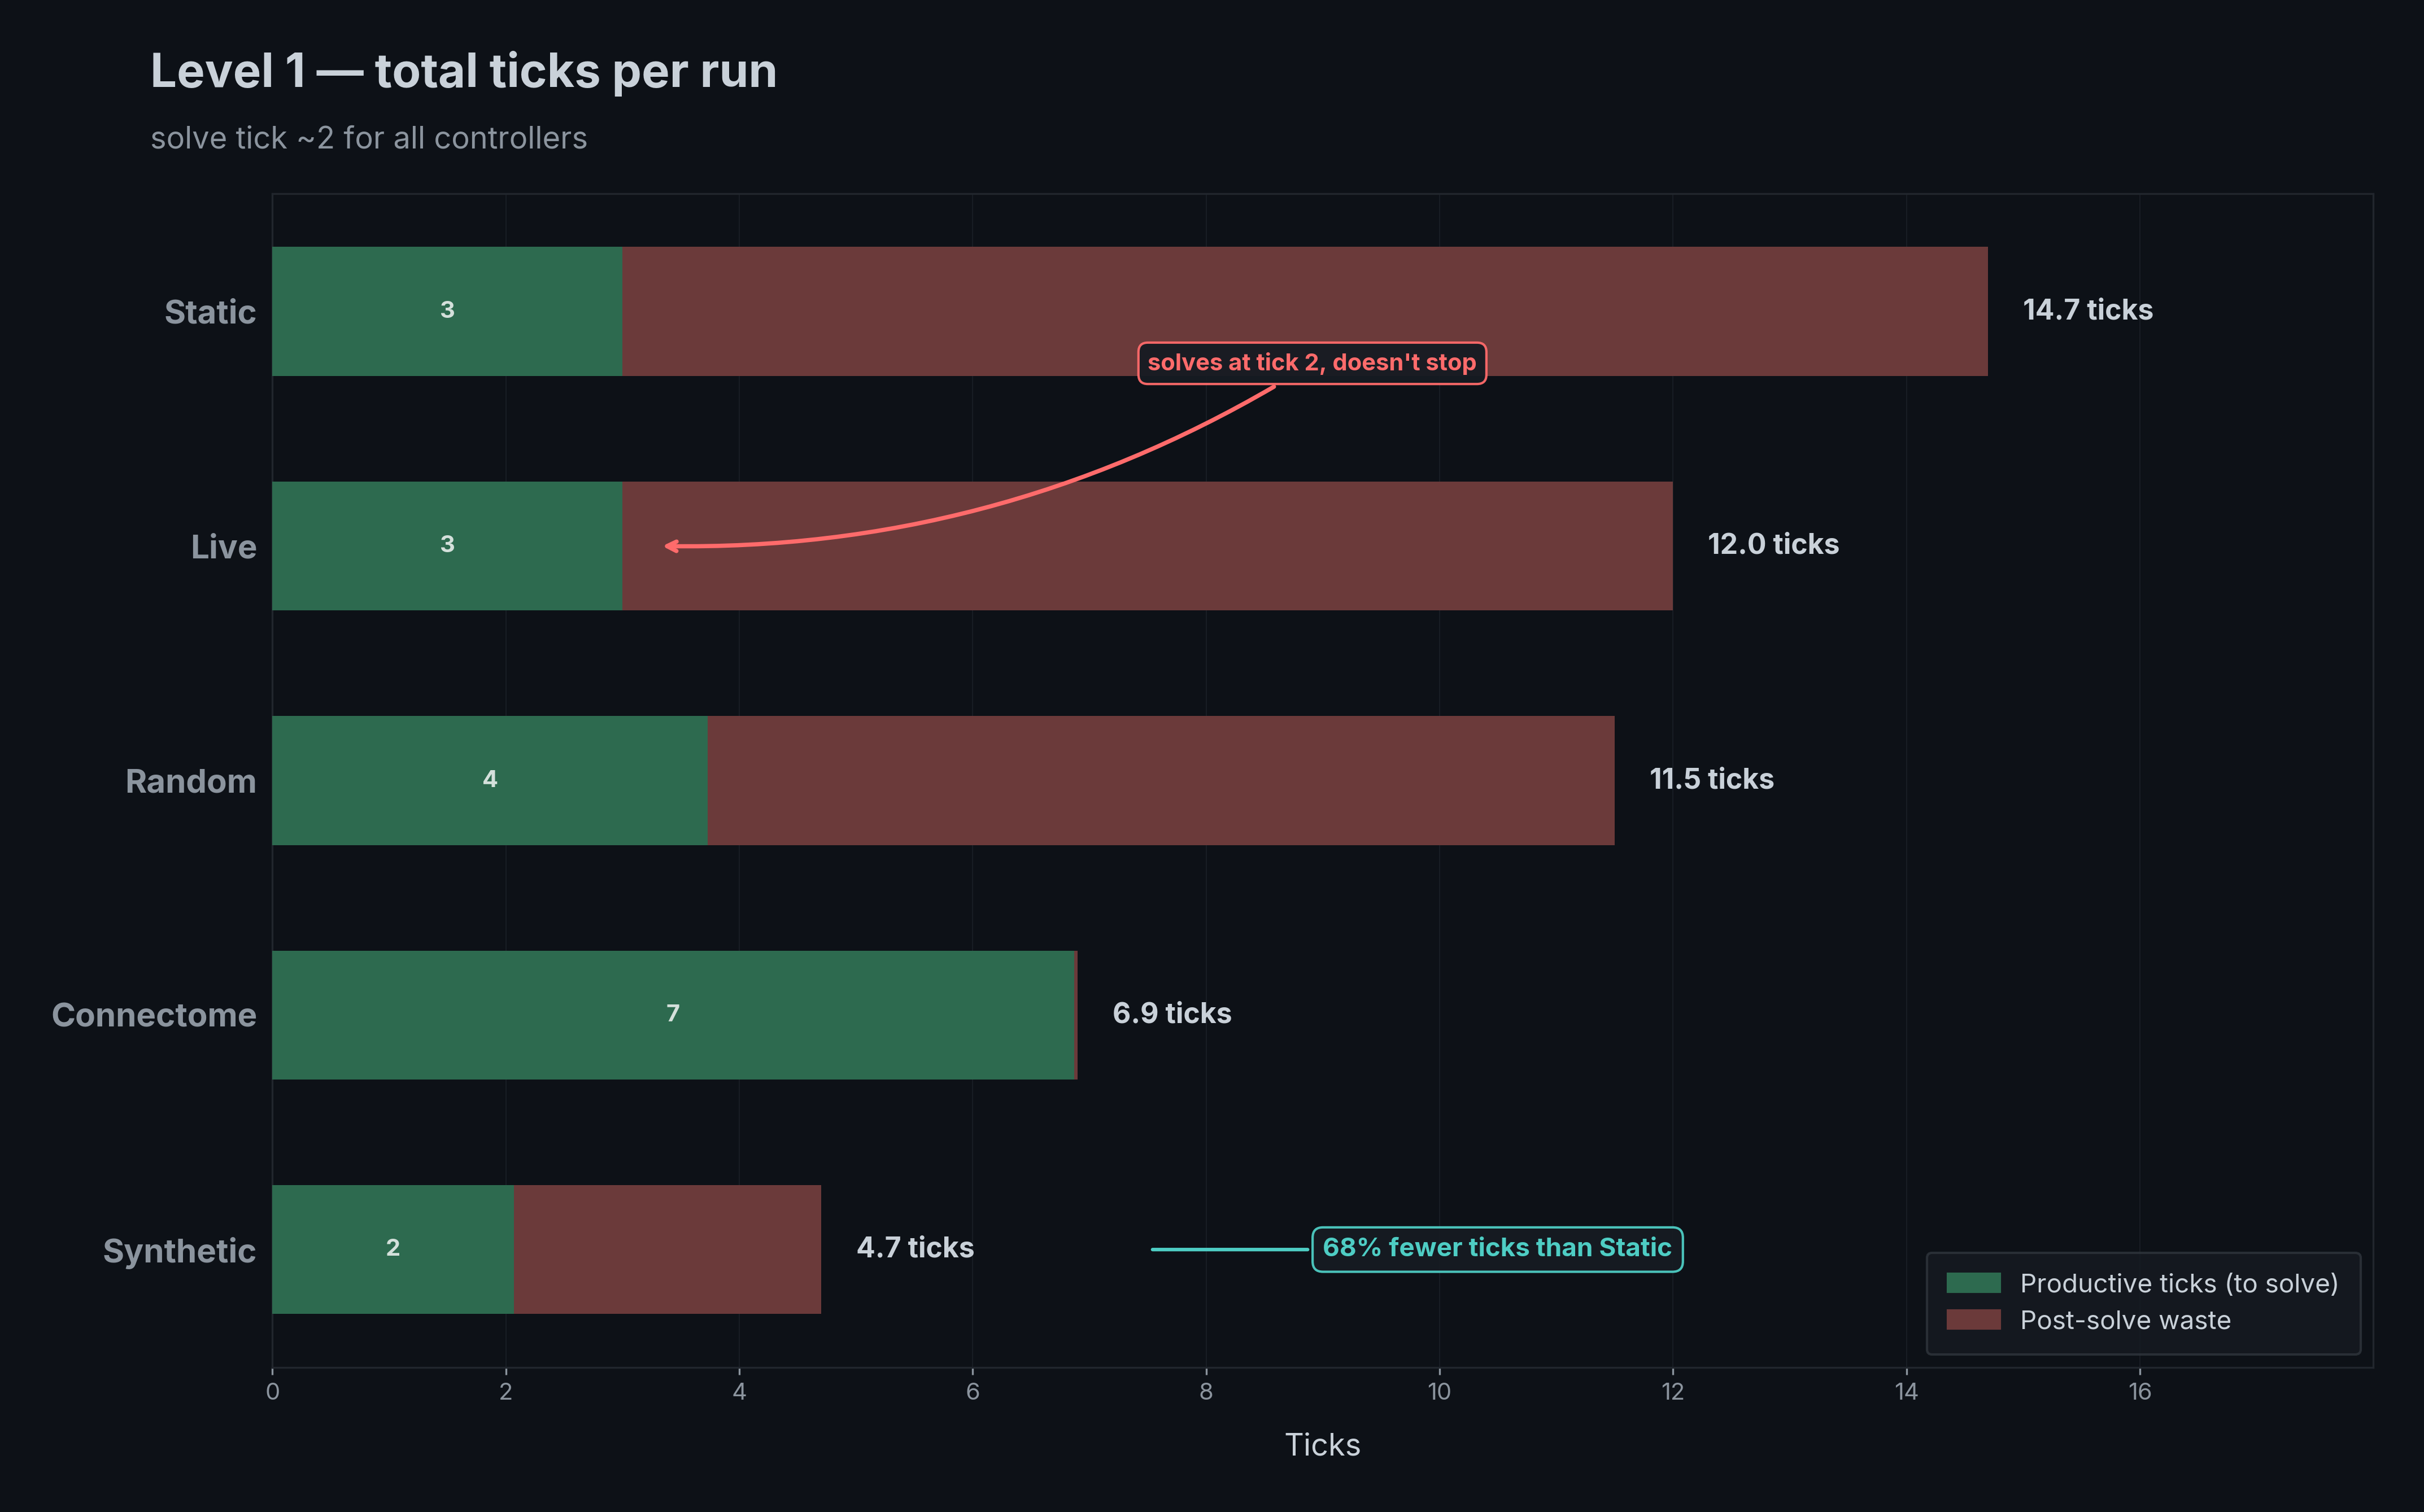

The Python source for this figure:
#!/usr/bin/env python3
"""
V6 Tick Comparison — The Stop Mechanism

Horizontal stacked bar chart showing productive ticks vs post-solve waste
for each controller at Level 1. Makes the cost of not knowing when to stop
visually obvious.
"""

import json
import numpy as np
import sys; sys.path.insert(0, str(__import__('pathlib').Path(__file__).parent))
import _font_setup  # noqa: F401 — registers Inter + JetBrains Mono
import matplotlib.pyplot as plt
import matplotlib.patches as mpatches
from pathlib import Path

# ── Configuration ──────────────────────────────────────────────────────────────

DARK_BG = "#0d1117"
TEXT_COLOR = "#c9d1d9"
SUBTLE_TEXT = "#8b949e"
GRID_COLOR = "#21262d"

# Bar colors
PRODUCTIVE_COLOR = "#2D6A4F"   # dark forest green
WASTE_COLOR = "#6B3A3A"        # muted burgundy/red-grey

DATA_DIR = Path("/Users/jonno/workspace/c302/research/experiments")
OUT_DIR = Path("/Users/jonno/workspace/c302/research/figures")

# ── Load actual solve tick data from experiments ──────────────────────────────

def get_solve_tick(run_dir):
    """Find the first tick where pass_rate >= 0.96 (effectively solved)."""
    path = run_dir / "repo-snapshots.json"
    try:
        with open(path) as f:
            data = json.load(f)
        for tick_idx, snap in enumerate(data):
            if snap["test_results"]["pass_rate"] >= 0.96:
                return tick_idx
        return None
    except FileNotFoundError:
        return None

def get_avg_solve_tick(prefix, n_runs=15):
    """Get average solve tick across battery runs."""
    solve_ticks = []
    for i in range(1, n_runs + 1):
        run_dir = DATA_DIR / f"{prefix}-{i:02d}"
        st = get_solve_tick(run_dir)
        if st is not None:
            solve_ticks.append(st)
    if solve_ticks:
        return sum(solve_ticks) / len(solve_ticks)
    return None

# Compute actual average solve ticks from data
solve_ticks_data = {
    "Static":     get_avg_solve_tick("static-battery-20260330-151123"),
    "Random":     get_avg_solve_tick("random-battery-20260330-162356"),
    "Synthetic":  get_avg_solve_tick("synthetic-battery-20260330-173351"),
    "Connectome": get_avg_solve_tick("connectome-battery-20260404-204954"),
    "Live":       get_avg_solve_tick("live-battery-20260403-141637"),
}

# Print actual solve data for verification
for name, st in solve_ticks_data.items():
    print(f"  {name}: avg solve tick = {st}")

# ── Verified averages (from spec) ────────────────────────────────────────────

# Total ticks per controller (verified)
total_ticks = {
    "Static":     14.7,
    "Random":     11.5,
    "Synthetic":  4.7,
    "Connectome": 6.9,
    "Live":       12.0,
}

# Use computed solve ticks, falling back to reasonable defaults
# Cap productive ticks at total to avoid negative waste
productive_ticks = {}
for name in total_ticks:
    st = solve_ticks_data.get(name)
    if st is not None:
        # Productive = solve tick + 1 (tick is 0-indexed, so tick 2 means 3 ticks of work)
        productive_ticks[name] = min(st + 1, total_ticks[name])
    else:
        productive_ticks[name] = 3  # fallback

# Sort by total ticks descending (most waste first)
sorted_names = sorted(total_ticks.keys(), key=lambda k: total_ticks[k], reverse=True)

# Build bar data
labels = sorted_names
prod = [productive_ticks[n] for n in labels]
waste = [total_ticks[n] - productive_ticks[n] for n in labels]
totals = [total_ticks[n] for n in labels]

# ── Create figure ─────────────────────────────────────────────────────────────

fig, ax = plt.subplots(figsize=(16, 9), dpi=300, facecolor=DARK_BG)
ax.set_facecolor(DARK_BG)

y_pos = np.arange(len(labels))
bar_height = 0.55

# Draw productive bars
bars_prod = ax.barh(y_pos, prod, height=bar_height, color=PRODUCTIVE_COLOR,
                     edgecolor="none", label="Productive ticks (to solve)", zorder=3)

# Draw waste bars (stacked after productive)
bars_waste = ax.barh(y_pos, waste, height=bar_height, left=prod, color=WASTE_COLOR,
                      edgecolor="none", label="Post-solve waste", zorder=3)

# ── Labels ────────────────────────────────────────────────────────────────────

# Controller names on the left
ax.set_yticks(y_pos)
ax.set_yticklabels(labels, fontsize=14, fontweight="bold", color=TEXT_COLOR)

# Total tick labels on the right of each bar
for i, (total, p, w) in enumerate(zip(totals, prod, waste)):
    ax.text(total + 0.3, i, f"{total:.1f} ticks",
            va="center", ha="left", fontsize=12, fontweight="bold", color=TEXT_COLOR)
    # Small productive count inside the green section
    if p >= 2:
        ax.text(p / 2, i, f"{p:.0f}",
                va="center", ha="center", fontsize=10, fontweight="bold",
                color="white", alpha=0.8)

# ── Annotations ───────────────────────────────────────────────────────────────

# Find the Synthetic bar index
synth_idx = labels.index("Synthetic")
static_idx = labels.index("Static")
live_idx = labels.index("Live")

# Annotation: Synthetic savings
pct_savings = (1 - total_ticks["Synthetic"] / total_ticks["Static"]) * 100
ax.annotate(
    f"{pct_savings:.0f}% fewer ticks than Static",
    xy=(total_ticks["Synthetic"] + 2.8, synth_idx),
    xytext=(9, synth_idx),
    fontsize=11, fontweight="bold", color="#4ECDC4",
    arrowprops=dict(arrowstyle="-", color="#4ECDC4", lw=1.5),
    bbox=dict(boxstyle="round,pad=0.4", facecolor="#161b22", edgecolor="#4ECDC4",
              linewidth=1, alpha=0.95),
    va="center",
    zorder=10,
)

# Annotation: Live — solves at tick 2, doesn't stop
# Position the text to the right inside the waste zone
waste_mid = prod[live_idx] + waste[live_idx] / 2
ax.annotate(
    "solves at tick 2, doesn't stop",
    xy=(prod[live_idx] + 0.3, live_idx),
    xytext=(prod[live_idx] + 4.5, live_idx - 0.75),
    fontsize=10, fontweight="bold", color="#FF6B6B",
    arrowprops=dict(arrowstyle="->", color="#FF6B6B", lw=1.8,
                    connectionstyle="arc3,rad=-0.15"),
    bbox=dict(boxstyle="round,pad=0.4", facecolor="#161b22", edgecolor="#FF6B6B",
              linewidth=1, alpha=0.95),
    zorder=10,
)

# ── Styling ───────────────────────────────────────────────────────────────────

ax.set_xlim(0, 18)
ax.set_xlabel("Ticks", fontsize=13, color=TEXT_COLOR, labelpad=12)
ax.set_xticks(range(0, 18, 2))
ax.set_xticklabels(range(0, 18, 2), fontsize=10, color=SUBTLE_TEXT)
ax.invert_yaxis()

# Grid — vertical only
ax.grid(True, axis="x", color=GRID_COLOR, linewidth=0.5, alpha=0.6)
ax.grid(False, axis="y")
ax.set_axisbelow(True)

# Spines
for spine in ax.spines.values():
    spine.set_color(GRID_COLOR)
ax.tick_params(colors=SUBTLE_TEXT, length=3, left=False)

# Legend
legend_patches = [
    mpatches.Patch(color=PRODUCTIVE_COLOR, label="Productive ticks (to solve)"),
    mpatches.Patch(color=WASTE_COLOR, label="Post-solve waste"),
]
legend = ax.legend(
    handles=legend_patches,
    loc="lower right",
    fontsize=11,
    frameon=True,
    facecolor="#161b22",
    edgecolor="#30363d",
    labelcolor=TEXT_COLOR,
    borderpad=0.8,
)

# ── Title ─────────────────────────────────────────────────────────────────────

fig.text(0.08, 0.95, "Level 1 \u2014 total ticks per run",
         fontsize=20, fontweight="bold", color=TEXT_COLOR, ha="left")
fig.text(0.08, 0.91, "solve tick ~2 for all controllers",
         fontsize=13, color=SUBTLE_TEXT, ha="left")

# ── Save ──────────────────────────────────────────────────────────────────────

out_path = OUT_DIR / "v6_tick_comparison.png"
fig.savefig(out_path, dpi=300, facecolor=DARK_BG, edgecolor="none",
            bbox_inches="tight", pad_inches=0.3)
plt.close(fig)
print(f"Saved: {out_path}")
